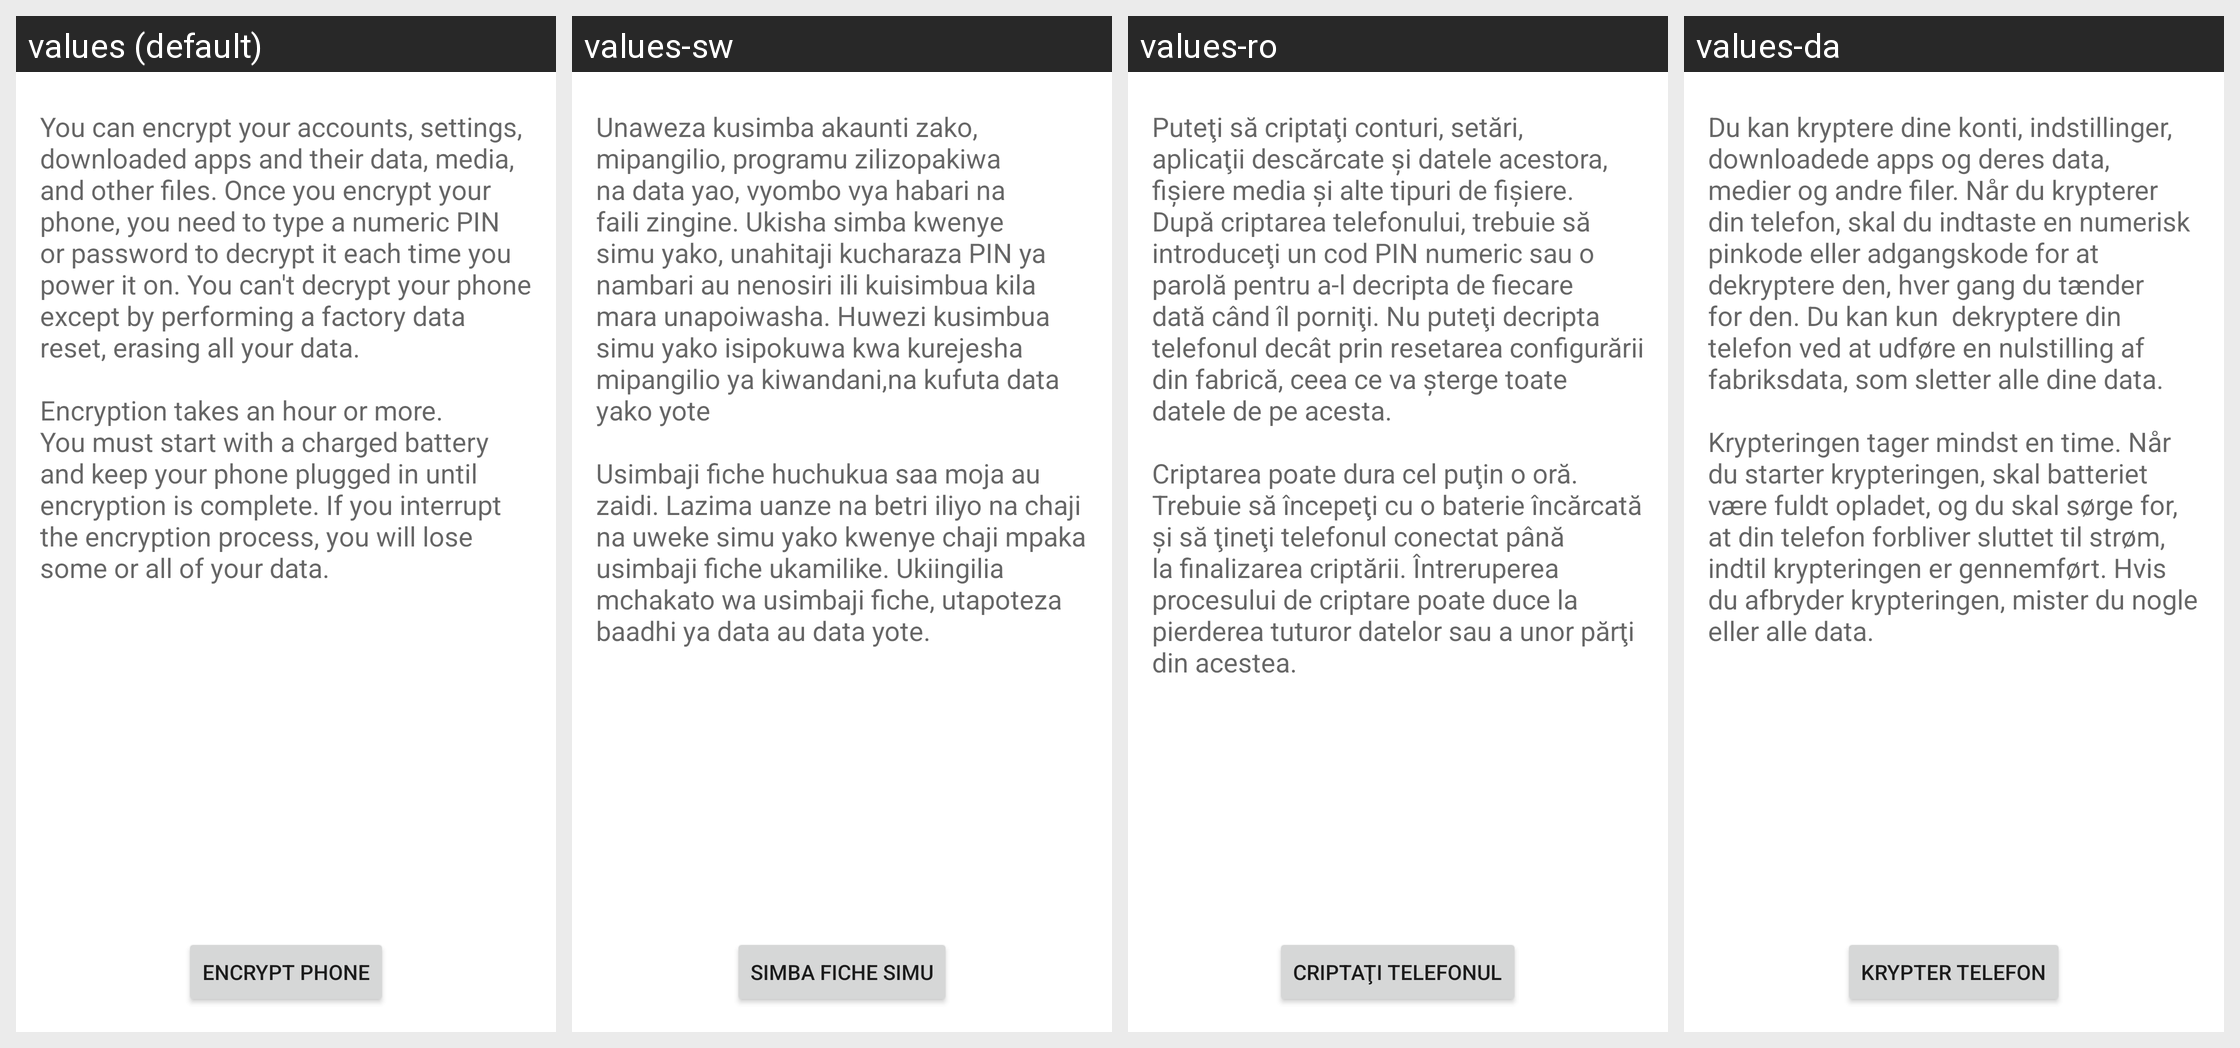

For this localized Android screen grid, give each drawn string resource with its value in every locale shown.
Android screen res/layout/crypt_keeper_settings.xml rendered under 4 locales, left to right: values (default), values-sw, values-ro, values-da. Device: Nexus 5 (rendered at 1080×1920; each locale shown at half size, 540×960, under a caption strip naming it); theme Theme.MaterialComponents.DayNight.NoActionBar.
Other locales in the repository, not shown: values-af, values-am, values-ar, values-bg, values-ca, values-cs, values-de, values-el, values-en-rGB, values-es, values-es-rUS, values-fa, values-fi, values-fr, values-hi, values-hr, values-hu, values-in, values-it, values-iw, values-ja, values-ko, values-lt, values-lv, values-ms, values-nb, values-nl, values-pl, values-pt, values-pt-rPT, values-rm, values-ru, values-sk, values-sl, values-sr, values-sv, values-th, values-tl, values-tr, values-uk, values-vi, values-zh-rCN, values-zh-rTW, values-zu.
Strings drawn on this screen, with the default value and each locale's value (text and hints the layout hard-codes, and strings that could not be matched under every locale, appear in the picture but are not listed):

crypt_keeper_desc
  values: You can encrypt your accounts, settings, downloaded apps and their data, media, and other files. Once you encrypt your phone, you need to type a numeric PIN or password to decrypt it each time you power it on. You can't decrypt your phone except by performing a factory data reset, erasing all your data.
      
      Encryption takes an hour or more. You must start with a charged battery and keep your phone …[clipped]
  values-sw: Unaweza kusimba akaunti zako, mipangilio, programu zilizopakiwa na data yao, vyombo vya habari na faili zingine. Ukisha simba kwenye simu yako, unahitaji kucharaza PIN ya nambari au nenosiri ili kuisimbua kila mara unapoiwasha. Huwezi kusimbua simu yako isipokuwa kwa kurejesha mipangilio ya kiwandani,na kufuta data yako yote
      
      Usimbaji fiche huchukua saa moja au zaidi. Lazima uanze na betri iliyo …[clipped]
  values-ro: Puteţi să criptaţi conturi, setări, aplicaţii descărcate şi datele acestora, fişiere media şi alte tipuri de fişiere. După criptarea telefonului, trebuie să introduceţi un cod PIN numeric sau o parolă pentru a-l decripta de fiecare dată când îl porniţi. Nu puteţi decripta telefonul decât prin resetarea configurării din fabrică, ceea ce va şterge toate datele de pe acesta.
      
      Criptarea poate dura …[clipped]
  values-da: Du kan kryptere dine konti, indstillinger, downloadede apps og deres data, medier og andre filer. Når du krypterer din telefon, skal du indtaste en numerisk pinkode eller adgangskode for at dekryptere den, hver gang du tænder for den. Du kan kun  dekryptere din telefon ved at udføre en nulstilling af fabriksdata, som sletter alle dine data.
      
      Krypteringen tager mindst en time. Når du starter …[clipped]

crypt_keeper_button_text
  values: Encrypt phone
  values-sw: Simba fiche simu
  values-ro: Criptaţi telefonul
  values-da: Krypter telefon
